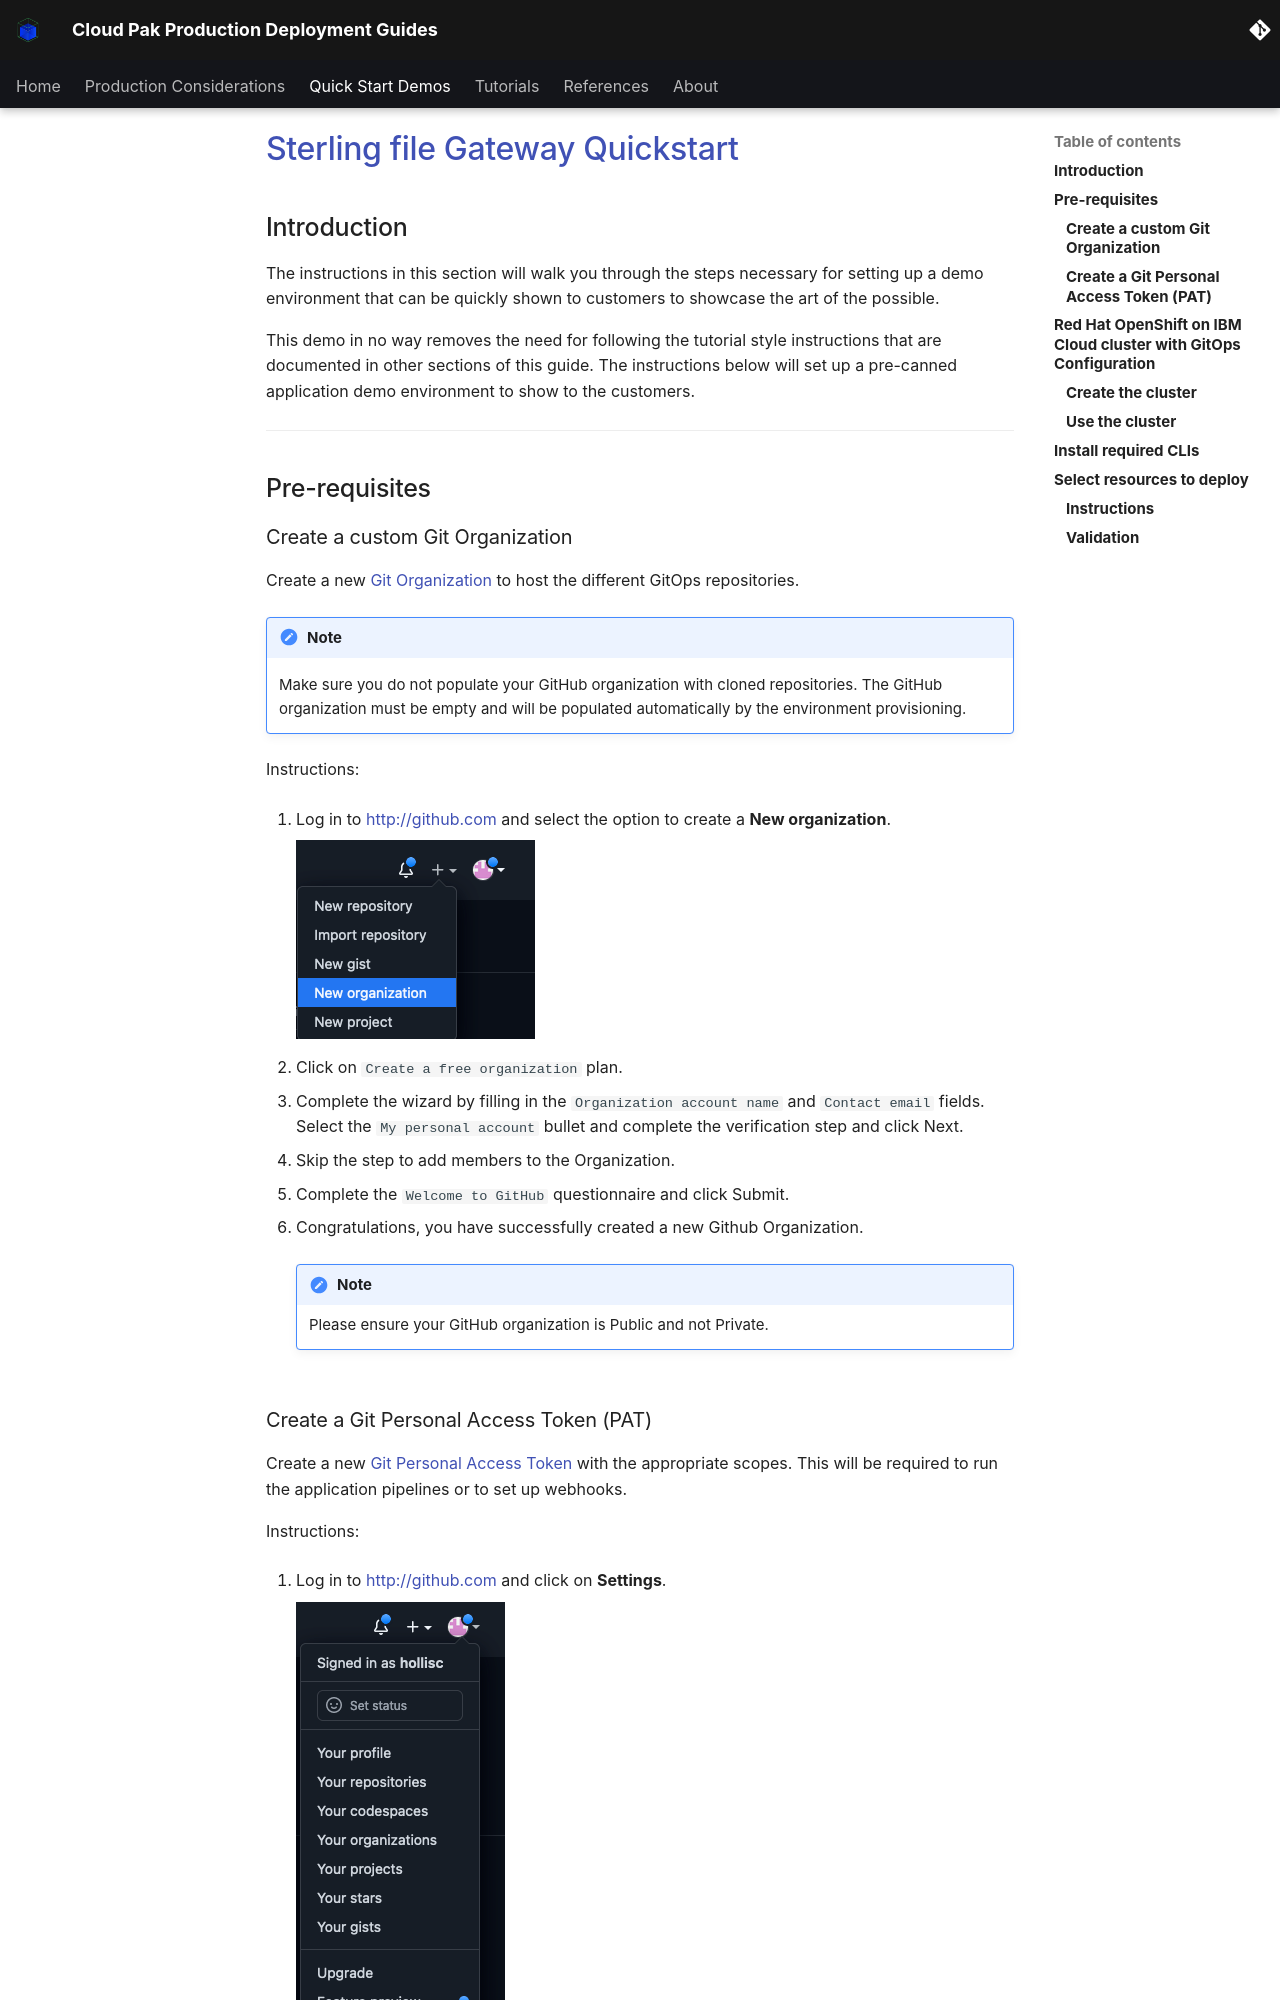

repository: ncolon/production-deployment-guides · page: quickstart/quickstart-sterling-b2bi/index.html · generator: mkdocs

# [Sterling file Gateway Quickstart](https://github.com/cloud-native-toolkit/multi-tenancy-gitops/blob/master/doc/sfg-recipe.md)

<!--- cSpell:ignore qube cntk autoplay allowfullscreen Quickstart ArgoCD platformnavigator jmeter integrationserver -->

--8<-- "quickstart-overview.md"

---

--8<-- "gitops-cluster-prereq.md"

---

--8<-- "techzone-roks-bootstrapped-cluster.md"

    !!! note
        For this IBM App Connect Enterprise Quickstart we recommend you to request the Red Hat OpenShift on IBM Cloud cluster with GitOps Configuration with the following size:
